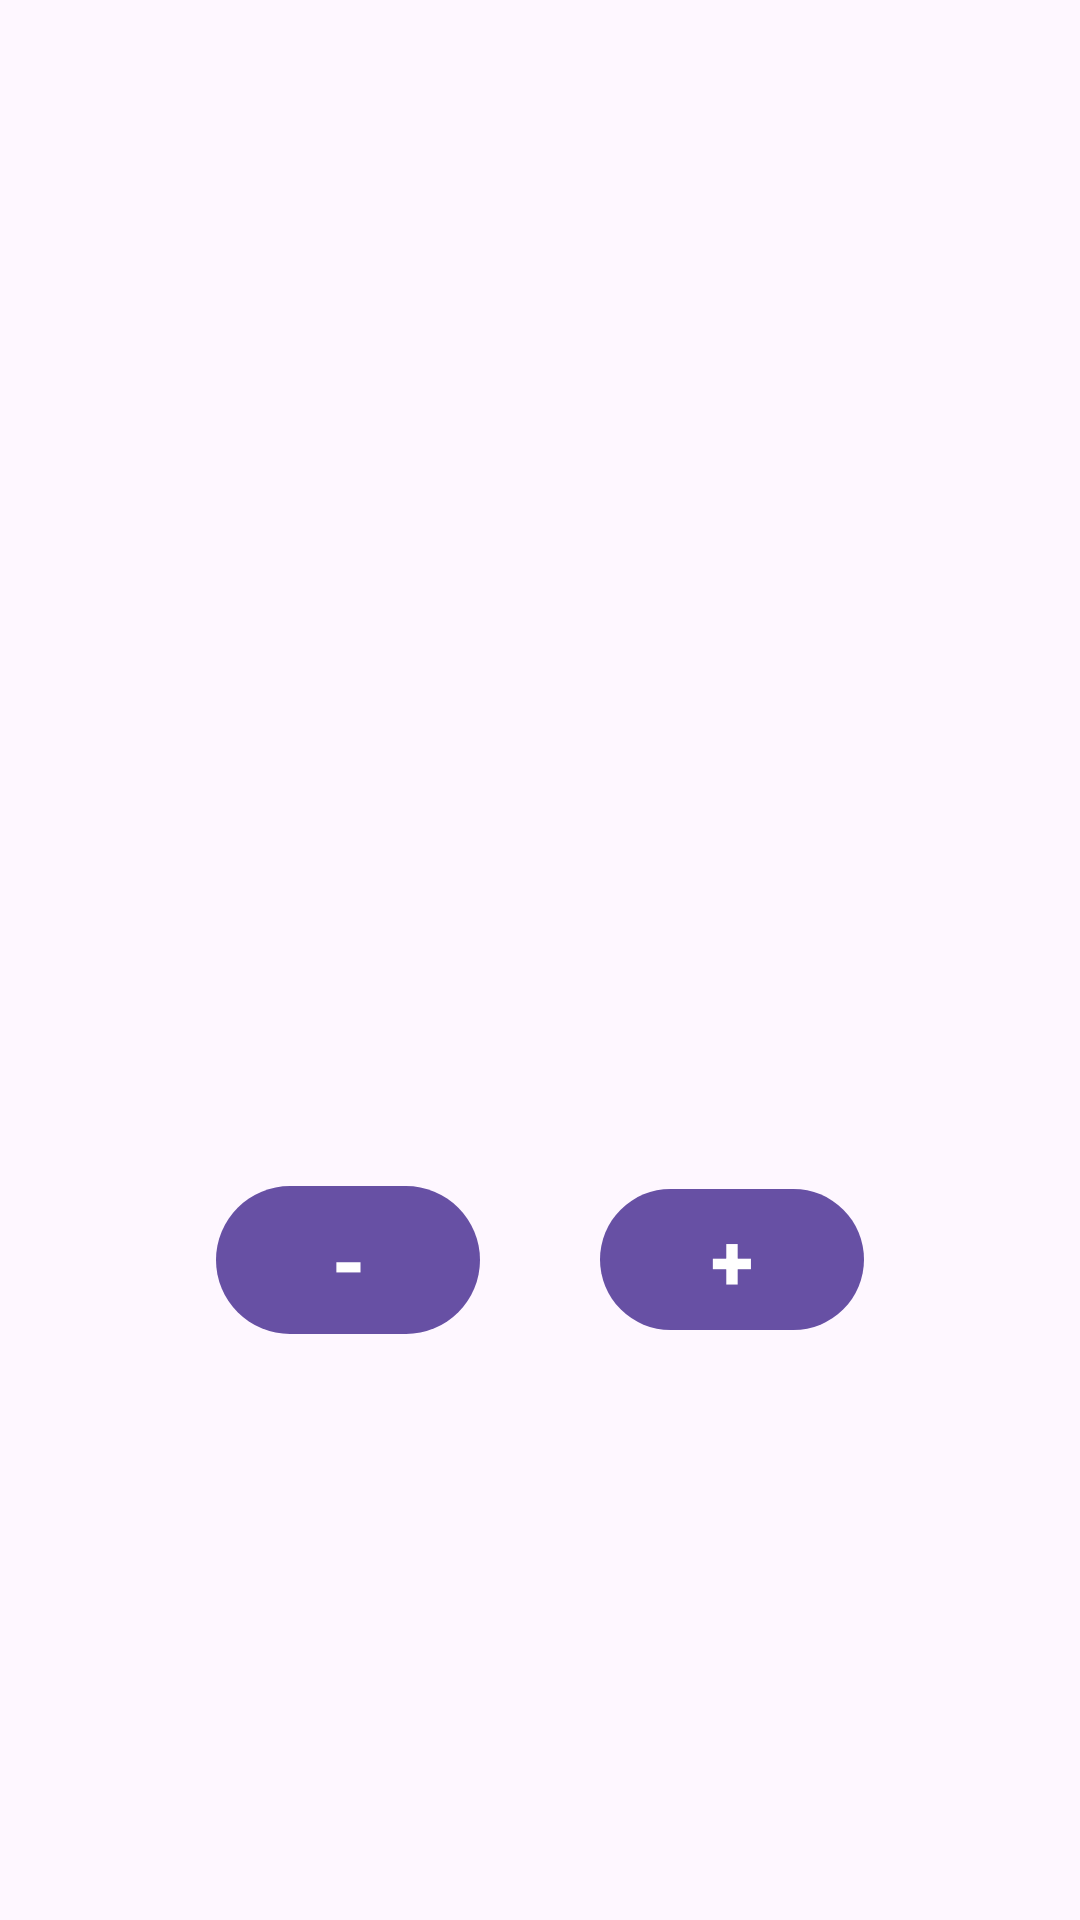

This screen was rendered from an Android layout file. Write that file and the resources it references.
<!-- AndroidManifest.xml: application theme Theme.HomeWorkKotlin6n -->
<!-- res/layout/fragment_first.xml -->
<?xml version="1.0" encoding="utf-8"?>
<LinearLayout xmlns:android="http://schemas.android.com/apk/res/android"
    xmlns:tools="http://schemas.android.com/tools"
    android:id="@+id/fragment_container_view2"
    android:layout_width="match_parent"
    android:layout_height="match_parent"
    android:gravity="center"
    android:orientation="vertical"
    tools:context=".FirstFragment">

    <ImageView
        android:id="@+id/iv_gallery"
        android:layout_width="200dp"
        android:layout_height="200dp" />

    <LinearLayout
        android:layout_width="match_parent"
        android:layout_height="wrap_content"
        android:gravity="center">

        <com.google.android.material.button.MaterialButton
            android:id="@+id/btn_decrement"
            android:layout_width="wrap_content"
            android:layout_height="wrap_content"
            android:text="@string/decrement"
            android:textSize="28sp"
            android:textStyle="bold" />

        <TextView
            android:id="@+id/tv_counter_zer"
            android:layout_width="wrap_content"
            android:layout_height="wrap_content"
            android:layout_marginHorizontal="20dp"
            android:textSize="40sp"
            android:textStyle="bold"
            tools:text="@string/zero" />

        <com.google.android.material.button.MaterialButton
            android:id="@+id/btn_increment"
            android:layout_width="wrap_content"
            android:layout_height="wrap_content"
            android:text="@string/increment"
            android:textSize="26sp"
            android:textStyle="bold" />

    </LinearLayout>
</LinearLayout>
<!-- resources referenced by this layout -->
<resources>
  <string name="decrement">-</string>
  <string name="increment">+</string>
  <string name="zero">0</string>
  <style name="Theme.HomeWorkKotlin6n" parent="Base.Theme.HomeWorkKotlin6n" />
  <style name="Base.Theme.HomeWorkKotlin6n" parent="Theme.Material3.DayNight.NoActionBar">
          
          
      </style>
</resources>
